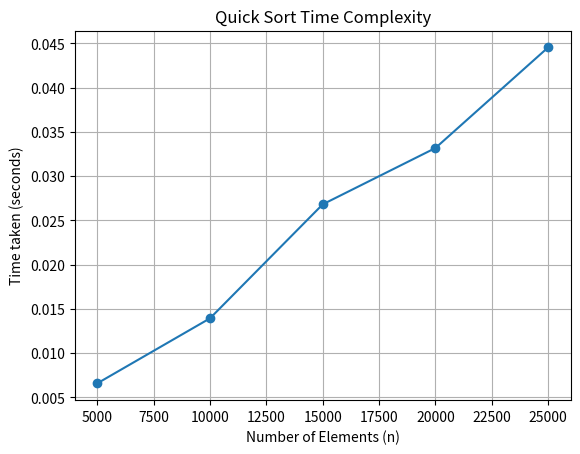

Source code (Python):
import time
import random
import matplotlib.pyplot as plt
import sys
sys.setrecursionlimit(10000)

def partition(arr, low, high):
    pivot = arr[high]
    i = low - 1
    for j in range(low, high):
        if arr[j] <= pivot:
            i += 1
            arr[i], arr[j] = arr[j], arr[i]
    arr[i+1], arr[high] = arr[high], arr[i+1]
    return i + 1

def quick_sort(arr, low, high):
    if low < high:
        pi = partition(arr, low, high)
        quick_sort(arr, low, pi - 1)
        quick_sort(arr, pi + 1, high)

if __name__ == "__main__":
    elements = [5000, 10000, 15000, 20000, 25000]
    times = []

    for n in elements:
        arr = [random.randint(1, 100000) for _ in range(n)]
        start = time.time()
        quick_sort(arr, 0, len(arr) - 1)
        end = time.time()
        times.append(end - start)
        print(f"Sorted {n} elements in {end - start:.4f} seconds.")

    # Plotting
    plt.plot(elements, times, marker='o')
    plt.title("Quick Sort Time Complexity")
    plt.xlabel("Number of Elements (n)")
    plt.ylabel("Time taken (seconds)")
    plt.grid()
    plt.savefig("quick_sort_time_complexity.png")
    plt.show()
